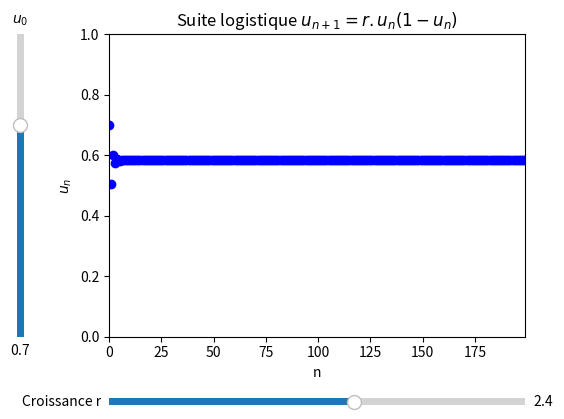

Write Python code to recreate this figure.
"""
=====
LogistiqueSlider.py
=====

Représentation avec Sliders de 
la suite logistique u = r*u(1-u)

"""

import numpy as np
import matplotlib.pyplot as plt
from matplotlib.widgets import Slider

# Définition de la suite logistique
nmax = 200
r = 2.4
u0 = 0.7

def u(n,r,u0):
    u=u0
    for i in range(n):
        u=r*u*(1-u)
    return u

# Construire les axes pour les sliders et le plot
fig, ax = plt.subplots()
axcolor = 'lightgoldenrodyellow'
plt.subplots_adjust(left=0.25, bottom=0.25)
axr = plt.axes([0.25, 0.1, 0.65, 0.03], facecolor=axcolor)
r_slider = Slider(
    ax=axr,
    label='Croissance r',
    valmin=0.1,
    valmax=4,
    valinit=r,
)
axu0 = plt.axes([0.1, 0.25, 0.0225, 0.63], facecolor=axcolor)
u0_slider = Slider(
    ax=axu0,
    label="$u_0$",
    valmin=0,
    valmax=1,
    valinit=u0,
    orientation="vertical"
)

# Lorsqu'un Slider est modifié
# Trace une nouvelle courbe
def update(val):
    ax.clear()
    ax.set_xlabel('n')
    ax.set_ylabel("$u_n$")
    ax.set_ylim(0,1)
    ax.margins(x=0)
    title ="Suite logistique "+"$u_{n+1} =r.u_n (1-u_n)$"
    ax.set_title(title)
    line, = ax.plot([u(k,r_slider.val,u0_slider.val) for k in range(nmax)], 'bo')

# Connecte les évènements des Sliders à la fonction update()
r_slider.on_changed(update)
u0_slider.on_changed(update)

update(0)
plt.show()